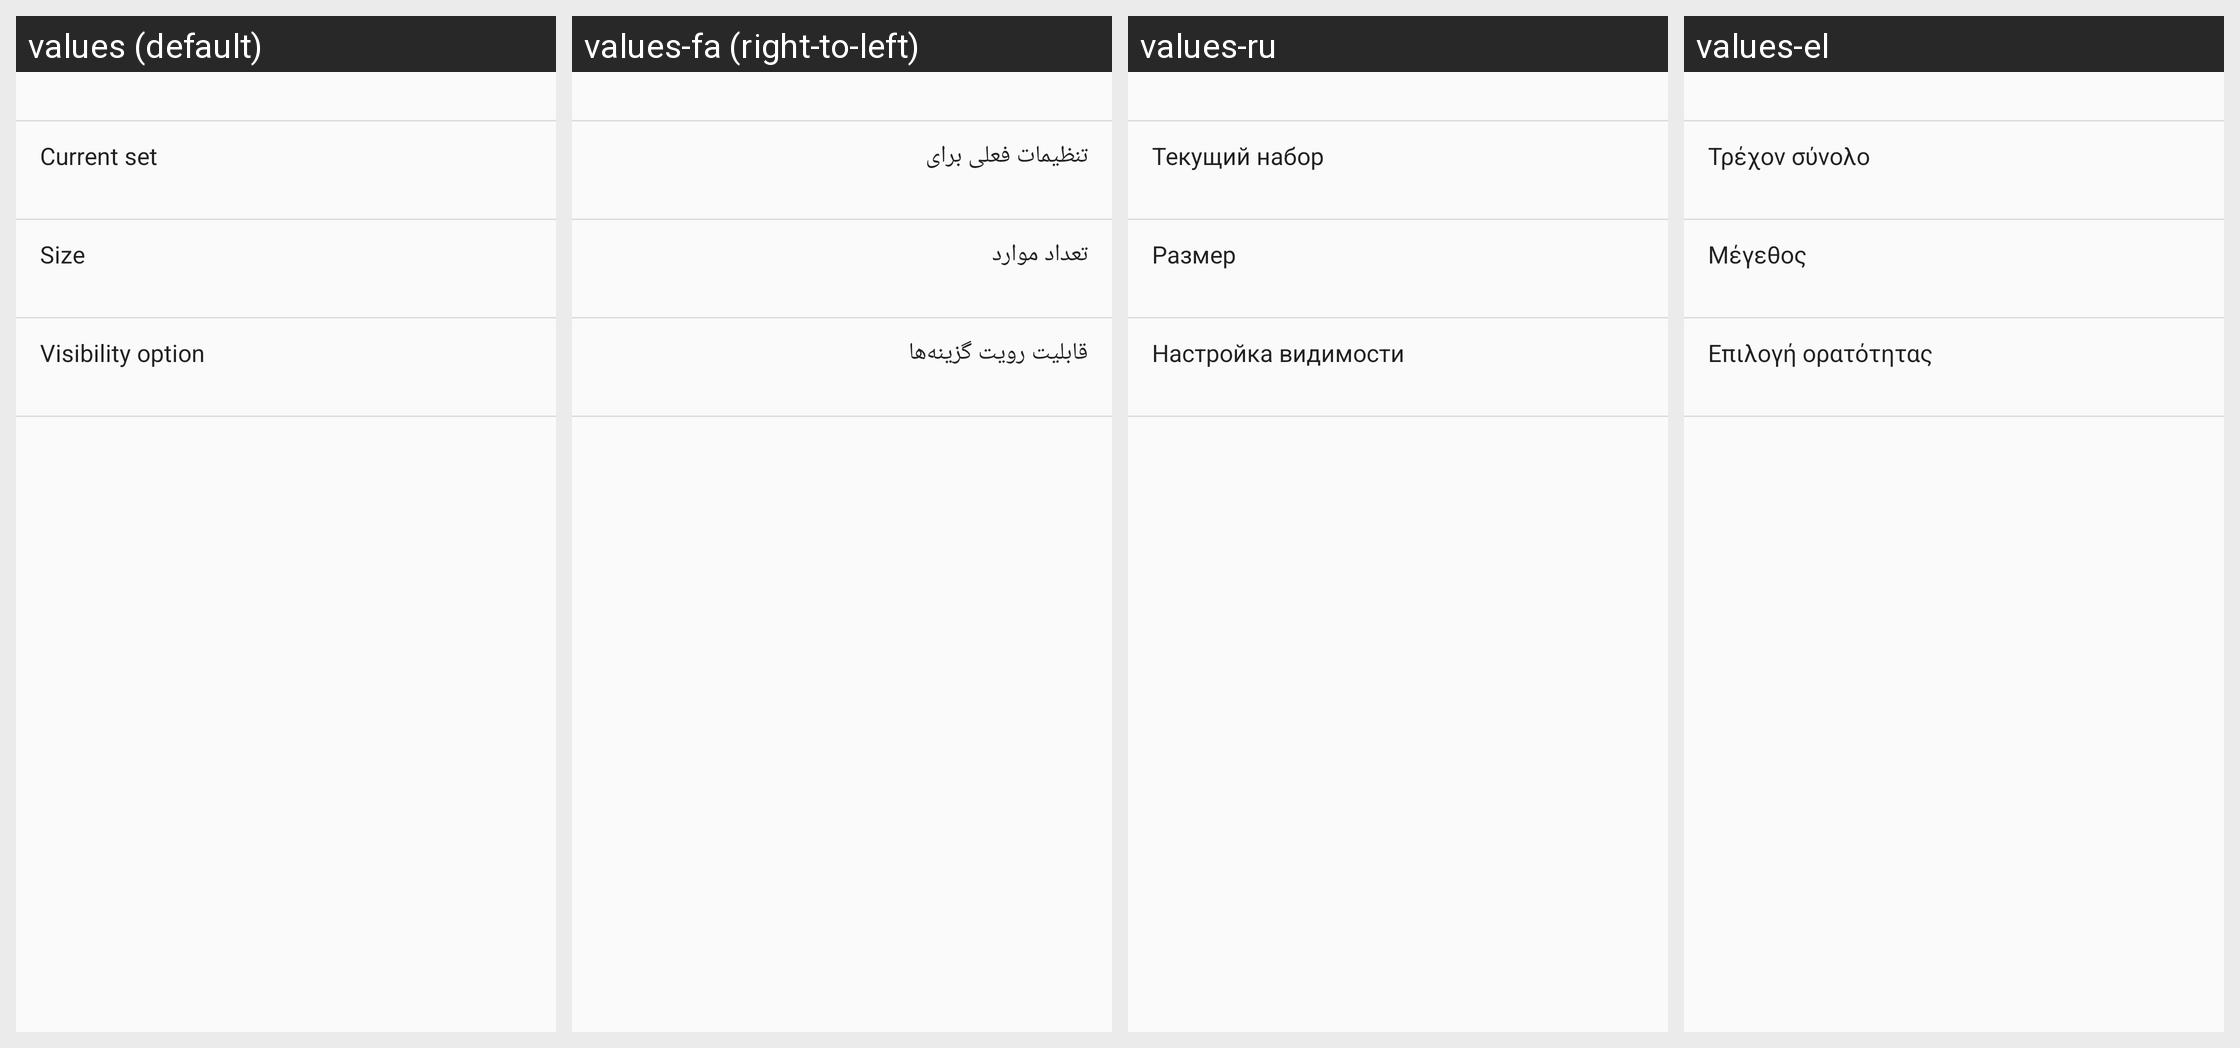

Strings drawn on this Android screen and how each of the app's shown locales translates them:
Android screen res/layout/quick_action_setting.xml rendered under 4 locales, left to right: values (default), values-fa (right-to-left), values-ru, values-el. Device: Nexus 5 (rendered at 1080×1920; each locale shown at half size, 540×960, under a caption strip naming it); theme AppTheme.
Other locales in the repository, not shown: values-cs, values-de, values-es, values-fr, values-hu, values-id, values-it, values-iw, values-ja, values-ko, values-nb, values-nl, values-no, values-pl, values-pt, values-pt-rBR, values-sk, values-sv, values-th, values-tr, values-vi, values-zh-rCN, values-zh-rTW.
Strings drawn on this screen, with the default value and each locale's value (text and hints the layout hard-codes, and strings that could not be matched under every locale, appear in the picture but are not listed):

current_set
  values: Current set
  values-fa: تنظیمات فعلی برای
  values-ru: Текущий набор
  values-el: Τρέχον σύνολο

size
  values: Size
  values-fa: تعداد موارد
  values-ru: Размер
  values-el: Μέγεθος

visibility_option
  values: Visibility option
  values-fa: قابلیت رویت گزینه‌ها
  values-ru: Настройка видимости
  values-el: Επιλογή ορατότητας
